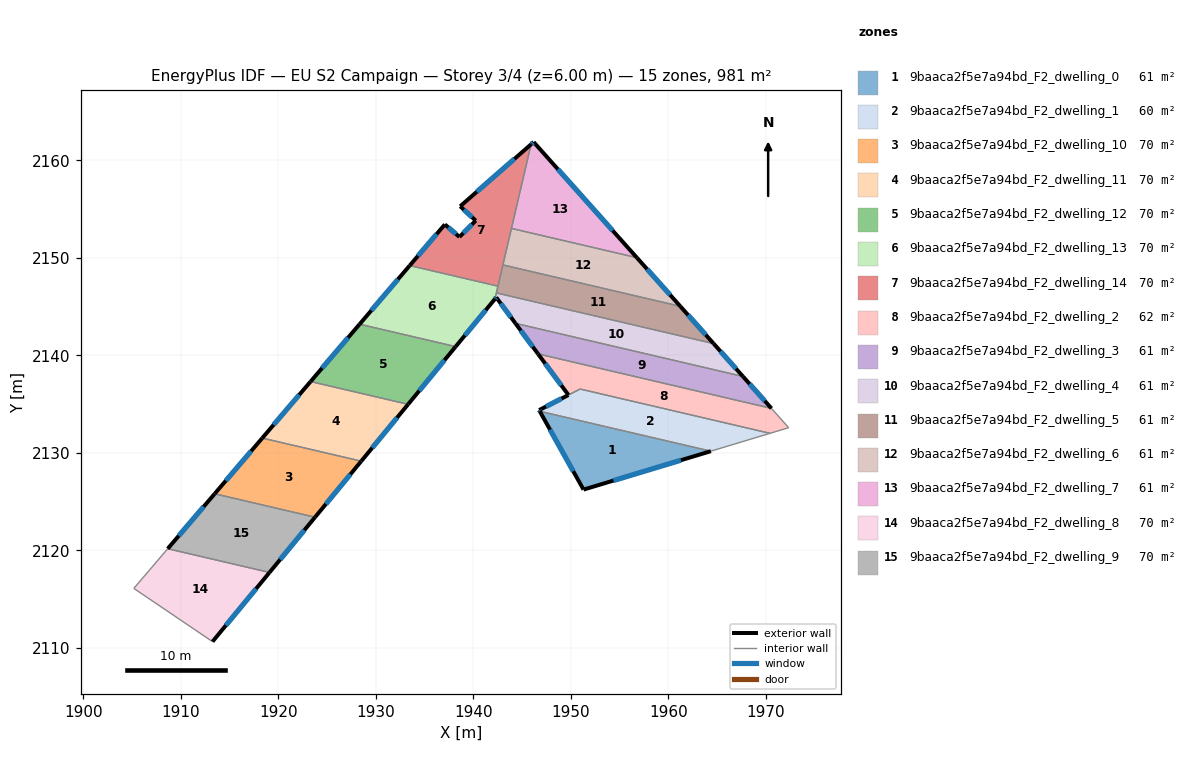
=== STOREY PLAN SPEC (per zone: floor XY polygon, exterior-wall plan segments, windows/doors) ===
zone 1: 9baaca2f5e7a94bd_F2_dwelling_0  (61.3 m²)
  floor: (1964.35, 2130.18) (1951.29, 2126.24) (1946.80, 2134.27)
  exterior wall: (1951.29, 2126.24) – (1964.35, 2130.18)  [13.6 m]
    window: (1954.36, 2127.16) – (1961.28, 2129.25)  [11.5 m²]
  exterior wall: (1946.80, 2134.27) – (1951.29, 2126.24)  [9.2 m]
    window: (1947.86, 2132.39) – (1950.24, 2128.12)  [7.8 m²]
  interior walls: 1
zone 2: 9baaca2f5e7a94bd_F2_dwelling_1  (60.4 m²)
  floor: (1970.41, 2132.01) (1964.35, 2130.18) (1946.80, 2134.27) (1946.74, 2134.39) (1950.94, 2136.55)
  exterior wall: (1946.74, 2134.39) – (1946.80, 2134.27)  [0.1 m]
    window: (1946.75, 2134.36) – (1946.79, 2134.30)  [0.1 m²]
  exterior wall: (1949.74, 2135.94) – (1946.74, 2134.39)  [3.4 m]
    window: (1949.04, 2135.57) – (1947.44, 2134.75)  [2.8 m²]
  interior walls: 4
zone 3: 9baaca2f5e7a94bd_F2_dwelling_10  (70.1 m²)
  floor: (1928.49, 2129.15) (1923.75, 2123.41) (1913.46, 2125.81) (1918.34, 2131.52)
  exterior wall: (1923.75, 2123.41) – (1928.49, 2129.15)  [7.4 m]
    window: (1924.87, 2124.75) – (1927.38, 2127.80)  [6.3 m²]
  exterior wall: (1918.34, 2131.52) – (1913.46, 2125.81)  [7.5 m]
    window: (1917.20, 2130.18) – (1914.61, 2127.15)  [6.3 m²]
  interior walls: 2
zone 4: 9baaca2f5e7a94bd_F2_dwelling_11  (70.1 m²)
  floor: (1933.30, 2134.98) (1928.49, 2129.15) (1918.34, 2131.52) (1923.30, 2137.32)
  exterior wall: (1928.49, 2129.15) – (1933.30, 2134.98)  [7.6 m]
    window: (1929.62, 2130.52) – (1932.17, 2133.61)  [6.4 m²]
  exterior wall: (1923.30, 2137.32) – (1918.34, 2131.52)  [7.6 m]
    window: (1922.13, 2135.96) – (1919.51, 2132.88)  [6.4 m²]
  interior walls: 2
zone 5: 9baaca2f5e7a94bd_F2_dwelling_12  (70.1 m²)
  floor: (1938.18, 2140.90) (1933.30, 2134.98) (1923.30, 2137.32) (1928.32, 2143.20)
  exterior wall: (1933.30, 2134.98) – (1938.18, 2140.90)  [7.7 m]
    window: (1934.44, 2136.37) – (1937.03, 2139.51)  [6.5 m²]
  exterior wall: (1928.32, 2143.20) – (1923.30, 2137.32)  [7.7 m]
    window: (1927.14, 2141.82) – (1924.48, 2138.70)  [6.5 m²]
  interior walls: 2
zone 6: 9baaca2f5e7a94bd_F2_dwelling_13  (70.1 m²)
  floor: (1942.52, 2147.10) (1942.21, 2145.80) (1938.18, 2140.90) (1928.32, 2143.20) (1933.46, 2149.21)
  exterior wall: (1933.46, 2149.21) – (1928.32, 2143.20)  [7.9 m]
    window: (1932.26, 2147.80) – (1929.53, 2144.61)  [6.7 m²]
  exterior wall: (1938.18, 2140.90) – (1942.21, 2145.80)  [6.3 m]
    window: (1939.12, 2142.05) – (1941.26, 2144.65)  [5.4 m²]
  interior walls: 4
zone 7: 9baaca2f5e7a94bd_F2_dwelling_14  (70.1 m²)
  floor: (1945.91, 2161.65) (1942.52, 2147.10) (1933.46, 2149.21) (1937.07, 2153.43) (1938.57, 2152.15) (1940.23, 2153.82) (1938.64, 2155.30)
  exterior wall: (1937.07, 2153.43) – (1933.46, 2149.21)  [5.5 m]
    window: (1936.22, 2152.44) – (1934.31, 2150.21)  [4.7 m²]
  exterior wall: (1938.57, 2152.15) – (1937.07, 2153.43)  [2.0 m]
    window: (1938.21, 2152.45) – (1937.42, 2153.13)  [1.7 m²]
  exterior wall: (1940.23, 2153.82) – (1938.57, 2152.15)  [2.4 m]
    window: (1939.84, 2153.43) – (1938.96, 2152.54)  [2.0 m²]
  exterior wall: (1938.64, 2155.30) – (1940.23, 2153.82)  [2.2 m]
    window: (1939.02, 2154.95) – (1939.86, 2154.17)  [1.8 m²]
  exterior wall: (1945.91, 2161.65) – (1938.64, 2155.30)  [9.7 m]
    window: (1944.20, 2160.16) – (1940.35, 2156.79)  [8.1 m²]
  interior walls: 4
zone 8: 9baaca2f5e7a94bd_F2_dwelling_2  (62.2 m²)
  floor: (1970.57, 2134.57) (1972.33, 2132.59) (1970.41, 2132.01) (1950.94, 2136.55) (1949.74, 2135.94) (1946.63, 2140.15)
  exterior wall: (1946.63, 2140.15) – (1949.74, 2135.94)  [5.2 m]
    window: (1947.36, 2139.16) – (1949.01, 2136.93)  [4.4 m²]
  interior walls: 5
zone 9: 9baaca2f5e7a94bd_F2_dwelling_3  (61.3 m²)
  floor: (1967.64, 2137.84) (1970.57, 2134.57) (1946.63, 2140.15) (1944.31, 2143.29)
  exterior wall: (1970.57, 2134.57) – (1967.64, 2137.84)  [4.4 m]
    window: (1969.88, 2135.34) – (1968.33, 2137.07)  [3.7 m²]
  exterior wall: (1944.31, 2143.29) – (1946.63, 2140.15)  [3.9 m]
    window: (1944.85, 2142.55) – (1946.08, 2140.89)  [3.3 m²]
  interior walls: 2
zone 10: 9baaca2f5e7a94bd_F2_dwelling_4  (61.3 m²)
  floor: (1964.63, 2141.21) (1967.64, 2137.84) (1944.31, 2143.29) (1942.34, 2145.95) (1942.21, 2145.80) (1942.35, 2146.41)
  exterior wall: (1942.21, 2145.80) – (1942.34, 2145.95)  [0.2 m]
    window: (1942.24, 2145.83) – (1942.31, 2145.92)  [0.2 m²]
  exterior wall: (1967.64, 2137.84) – (1964.63, 2141.21)  [4.5 m]
    window: (1966.93, 2138.63) – (1965.34, 2140.42)  [3.8 m²]
  exterior wall: (1942.34, 2145.95) – (1944.31, 2143.29)  [3.3 m]
    window: (1942.80, 2145.33) – (1943.85, 2143.91)  [2.8 m²]
  interior walls: 3
zone 11: 9baaca2f5e7a94bd_F2_dwelling_5  (61.3 m²)
  floor: (1961.22, 2145.04) (1964.63, 2141.21) (1942.35, 2146.41) (1943.02, 2149.28)
  exterior wall: (1964.63, 2141.21) – (1961.22, 2145.04)  [5.1 m]
    window: (1963.83, 2142.11) – (1962.02, 2144.14)  [4.3 m²]
  interior walls: 4
zone 12: 9baaca2f5e7a94bd_F2_dwelling_6  (61.3 m²)
  floor: (1956.76, 2150.02) (1961.22, 2145.04) (1943.02, 2149.28) (1943.90, 2153.03)
  exterior wall: (1961.22, 2145.04) – (1956.76, 2150.02)  [6.7 m]
    window: (1960.17, 2146.21) – (1957.81, 2148.85)  [5.6 m²]
  interior walls: 3
zone 13: 9baaca2f5e7a94bd_F2_dwelling_7  (61.3 m²)
  floor: (1946.18, 2161.88) (1956.76, 2150.02) (1943.90, 2153.03) (1945.91, 2161.65)
  exterior wall: (1946.18, 2161.88) – (1945.91, 2161.65)  [0.4 m]
    window: (1946.11, 2161.83) – (1945.97, 2161.70)  [0.3 m²]
  exterior wall: (1956.76, 2150.02) – (1946.18, 2161.88)  [15.9 m]
    window: (1954.28, 2152.81) – (1948.66, 2159.10)  [13.4 m²]
  interior walls: 2
zone 14: 9baaca2f5e7a94bd_F2_dwelling_8  (70.1 m²)
  floor: (1919.08, 2117.74) (1913.24, 2110.64) (1905.17, 2116.11) (1908.64, 2120.17)
  exterior wall: (1913.24, 2110.64) – (1919.08, 2117.74)  [9.2 m]
    window: (1914.61, 2112.31) – (1917.71, 2116.07)  [7.8 m²]
  interior walls: 3
zone 15: 9baaca2f5e7a94bd_F2_dwelling_9  (70.1 m²)
  floor: (1923.75, 2123.41) (1919.08, 2117.74) (1908.64, 2120.17) (1913.46, 2125.81)
  exterior wall: (1919.08, 2117.74) – (1923.75, 2123.41)  [7.3 m]
    window: (1920.18, 2119.07) – (1922.66, 2122.07)  [6.2 m²]
  exterior wall: (1913.46, 2125.81) – (1908.64, 2120.17)  [7.4 m]
    window: (1912.33, 2124.48) – (1909.77, 2121.50)  [6.3 m²]
  interior walls: 2

=== DERIVED (storey summary) ===
Building: EU S2 Campaign
Storey: 3 of 4  (floor level z = 6.00 m)
Storey gross floor area: 980.8 m²
Zones on this storey: 15
  - 9baaca2f5e7a94bd_F2_dwelling_0: floor 61.3 m²; exterior wall 22.8 m (68.5 m²); 2 window(s) 19.3 m²; WWR 28.1%
  - 9baaca2f5e7a94bd_F2_dwelling_1: floor 60.4 m²; exterior wall 3.5 m (10.5 m²); 2 window(s) 3.0 m²; WWR 28.1%
  - 9baaca2f5e7a94bd_F2_dwelling_10: floor 70.1 m²; exterior wall 15.0 m (44.9 m²); 2 window(s) 12.6 m²; WWR 28.1%
  - 9baaca2f5e7a94bd_F2_dwelling_11: floor 70.1 m²; exterior wall 15.2 m (45.5 m²); 2 window(s) 12.8 m²; WWR 28.1%
  - 9baaca2f5e7a94bd_F2_dwelling_12: floor 70.1 m²; exterior wall 15.4 m (46.2 m²); 2 window(s) 13.0 m²; WWR 28.1%
  - 9baaca2f5e7a94bd_F2_dwelling_13: floor 70.1 m²; exterior wall 14.3 m (42.8 m²); 2 window(s) 12.0 m²; WWR 28.1%
  - 9baaca2f5e7a94bd_F2_dwelling_14: floor 70.1 m²; exterior wall 21.7 m (65.1 m²); 5 window(s) 18.3 m²; WWR 28.1%
  - 9baaca2f5e7a94bd_F2_dwelling_2: floor 62.2 m²; exterior wall 5.2 m (15.7 m²); 1 window(s) 4.4 m²; WWR 28.1%
  - 9baaca2f5e7a94bd_F2_dwelling_3: floor 61.3 m²; exterior wall 8.3 m (24.9 m²); 2 window(s) 7.0 m²; WWR 28.1%
  - 9baaca2f5e7a94bd_F2_dwelling_4: floor 61.3 m²; exterior wall 8.0 m (24.1 m²); 3 window(s) 6.8 m²; WWR 28.1%
  - 9baaca2f5e7a94bd_F2_dwelling_5: floor 61.3 m²; exterior wall 5.1 m (15.4 m²); 1 window(s) 4.3 m²; WWR 28.1%
  - 9baaca2f5e7a94bd_F2_dwelling_6: floor 61.3 m²; exterior wall 6.7 m (20.1 m²); 1 window(s) 5.6 m²; WWR 28.1%
  - 9baaca2f5e7a94bd_F2_dwelling_7: floor 61.3 m²; exterior wall 16.3 m (48.8 m²); 2 window(s) 13.7 m²; WWR 28.1%
  - 9baaca2f5e7a94bd_F2_dwelling_8: floor 70.1 m²; exterior wall 9.2 m (27.6 m²); 1 window(s) 7.8 m²; WWR 28.1%
  - 9baaca2f5e7a94bd_F2_dwelling_9: floor 70.1 m²; exterior wall 14.8 m (44.3 m²); 2 window(s) 12.5 m²; WWR 28.1%
Zone adjacency (shared interzone walls):
  - 9baaca2f5e7a94bd_F2_dwelling_0 ↔ 9baaca2f5e7a94bd_F2_dwelling_1
  - 9baaca2f5e7a94bd_F2_dwelling_1 ↔ 9baaca2f5e7a94bd_F2_dwelling_2
  - 9baaca2f5e7a94bd_F2_dwelling_10 ↔ 9baaca2f5e7a94bd_F2_dwelling_11
  - 9baaca2f5e7a94bd_F2_dwelling_10 ↔ 9baaca2f5e7a94bd_F2_dwelling_9
  - 9baaca2f5e7a94bd_F2_dwelling_11 ↔ 9baaca2f5e7a94bd_F2_dwelling_12
  - 9baaca2f5e7a94bd_F2_dwelling_12 ↔ 9baaca2f5e7a94bd_F2_dwelling_13
  - 9baaca2f5e7a94bd_F2_dwelling_13 ↔ 9baaca2f5e7a94bd_F2_dwelling_14
  - 9baaca2f5e7a94bd_F2_dwelling_13 ↔ 9baaca2f5e7a94bd_F2_dwelling_4
  - 9baaca2f5e7a94bd_F2_dwelling_13 ↔ 9baaca2f5e7a94bd_F2_dwelling_5
  - 9baaca2f5e7a94bd_F2_dwelling_14 ↔ 9baaca2f5e7a94bd_F2_dwelling_5
  - 9baaca2f5e7a94bd_F2_dwelling_14 ↔ 9baaca2f5e7a94bd_F2_dwelling_6
  - 9baaca2f5e7a94bd_F2_dwelling_14 ↔ 9baaca2f5e7a94bd_F2_dwelling_7
  - 9baaca2f5e7a94bd_F2_dwelling_2 ↔ 9baaca2f5e7a94bd_F2_dwelling_3
  - 9baaca2f5e7a94bd_F2_dwelling_3 ↔ 9baaca2f5e7a94bd_F2_dwelling_4
  - 9baaca2f5e7a94bd_F2_dwelling_4 ↔ 9baaca2f5e7a94bd_F2_dwelling_5
  - 9baaca2f5e7a94bd_F2_dwelling_5 ↔ 9baaca2f5e7a94bd_F2_dwelling_6
  - 9baaca2f5e7a94bd_F2_dwelling_6 ↔ 9baaca2f5e7a94bd_F2_dwelling_7
  - 9baaca2f5e7a94bd_F2_dwelling_8 ↔ 9baaca2f5e7a94bd_F2_dwelling_9